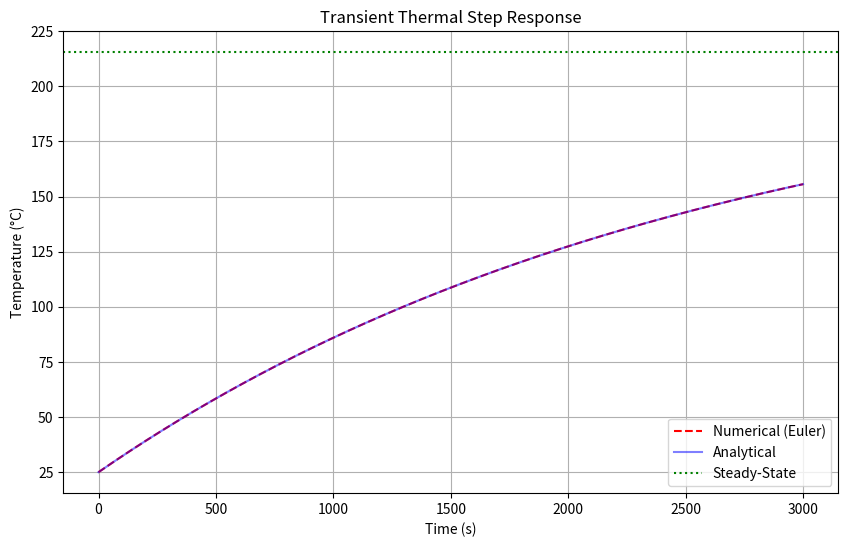

This figure's Python source:
import numpy as np
import matplotlib.pyplot as plt

def simulate_thermal_block():
    #Physical Parameters (75 x 75 x 50 mm 6061-T6511 Aluminum Block)
    rho = 2700          # kg/m^3 (Standard density for 6061 Aluminum)
    L, W, H = 0.075, 0.075, 0.050  # meters
    volume = L * W * H
    mass = rho * volume # ~0.759 kg
    cp = 896            # J/(kg*K) (Specific heat of Aluminum)
    h = 10              # W/(m^2*K) (Natural convection)
    area = 2 * (L*W + L*H + W*H) # ~0.02625 m^2
    t_amb = 25.0        # degC (Ambient temperature)
    q_in = 50.0         # W (Step power input)

    # Derived constants
    tau = (mass * cp) / (h * area)
    t_ss = t_amb + (q_in / (h * area))

    print(f"System Time Constant (tau): {tau:.2f} s")
    print(f"Steady-State Temperature (T_ss): {t_ss:.2f} °C")

    # Simulation Setup 
    dt = 1.0            # s (Time step) - Stability: dt < tau
    total_time = 3000   # s (Total sim duration)
    steps = int(total_time / dt)

    t = np.linspace(0, total_time, steps)
    temp_sim = np.zeros(steps)
    temp_sim[0] = t_amb

    # Discrete-Time Euler Simulation
    for n in range(steps - 1):
        # Forward Euler: T[n+1] = T[n] + (dt/tau) * (T_ss - T[n])
        temp_sim[n+1] = temp_sim[n] + (dt / tau) * (t_ss - temp_sim[n])

    # Analytical Solution for Comparison 
    # T(t) = T_ss + (T_initial - T_ss) * exp(-t / tau)
    temp_analyt = t_ss + (t_amb - t_ss) * np.exp(-t / tau)

    # Plotting 
    plt.figure(figsize=(10, 6))
    plt.plot(t, temp_sim, 'r--', label='Numerical (Euler)')
    plt.plot(t, temp_analyt, 'b-', alpha=0.5, label='Analytical')
    plt.axhline(y=t_ss, color='g', linestyle=':', label='Steady-State')
    plt.title('Transient Thermal Step Response')
    plt.xlabel('Time (s)')
    plt.ylabel('Temperature (°C)')
    plt.legend()
    plt.grid(True)

    plt.savefig('thermal_response.png')

if __name__ == "__main__":
    simulate_thermal_block()
